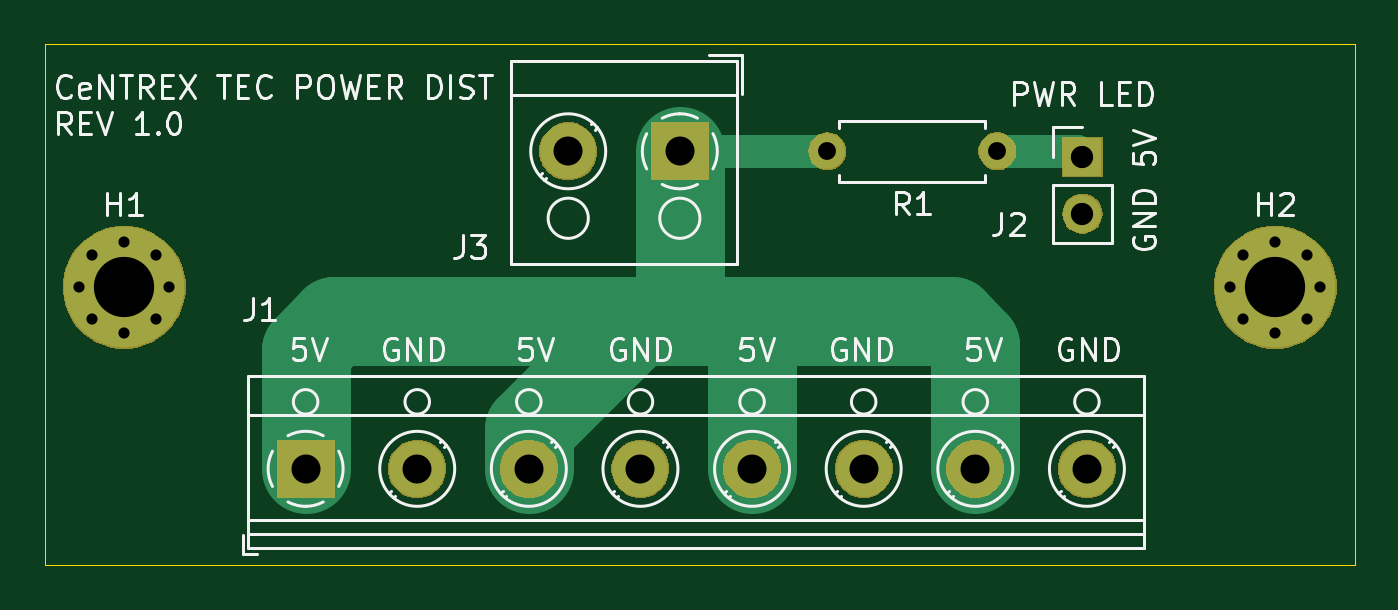
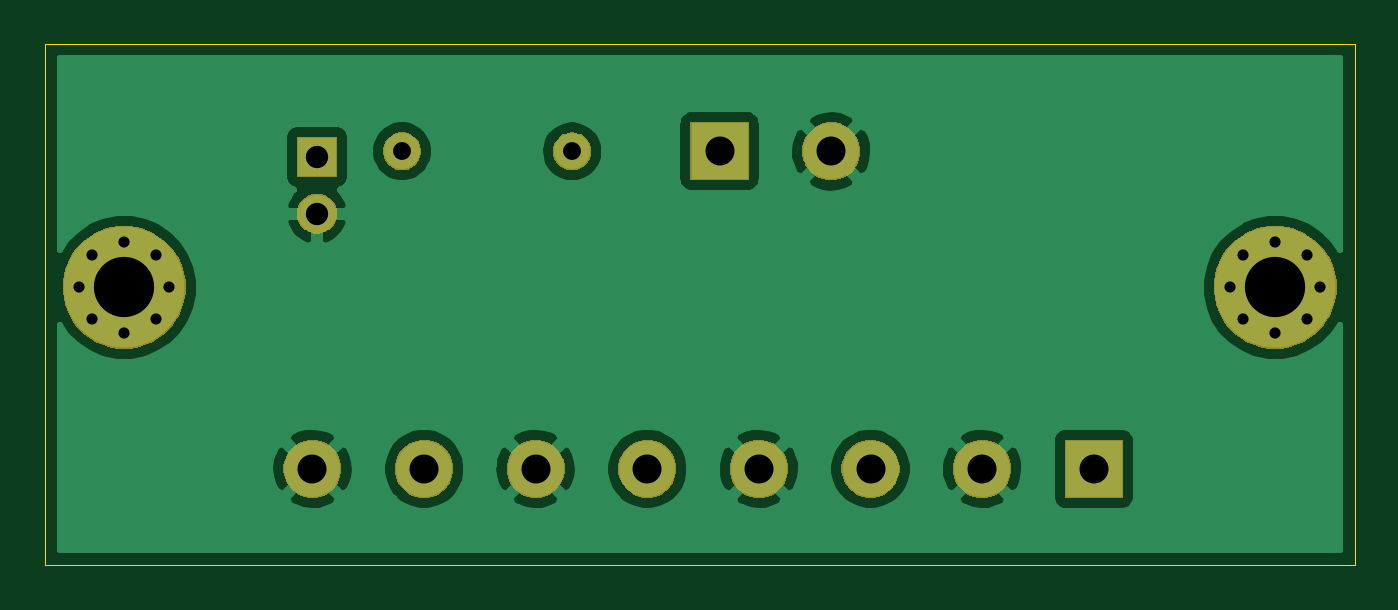
Circuit board: 10 layer files. Board 58.7 x 23.4 mm.
- bottom_copper: power_distribution-B_Cu.gbr (33966 bytes)
- bottom_mask: power_distribution-B_Mask.gbr (15269 bytes)
- paste: power_distribution-B_Paste.gbr (500 bytes)
- bottom_silk: power_distribution-B_SilkS.gbr (501 bytes)
- outline: power_distribution-Edge_Cuts.gbr (891 bytes)
- top_copper: power_distribution-F_Cu.gbr (2405 bytes)
- top_mask: power_distribution-F_Mask.gbr (15269 bytes)
- paste: power_distribution-F_Paste.gbr (500 bytes)
- top_silk: power_distribution-F_SilkS.gbr (21889 bytes)
- drill: power_distribution.drl (791 bytes)

=== bottom_copper: power_distribution-B_Cu.gbr (33966 bytes, source omitted) ===
=== bottom_mask: power_distribution-B_Mask.gbr (15269 bytes, source omitted) ===
=== paste: power_distribution-B_Paste.gbr ===
G04 #@! TF.GenerationSoftware,KiCad,Pcbnew,(5.1.4)-1*
G04 #@! TF.CreationDate,2019-09-19T18:51:56-04:00*
G04 #@! TF.ProjectId,power_distribution,706f7765-725f-4646-9973-747269627574,rev?*
G04 #@! TF.SameCoordinates,Original*
G04 #@! TF.FileFunction,Paste,Bot*
G04 #@! TF.FilePolarity,Positive*
%FSLAX46Y46*%
G04 Gerber Fmt 4.6, Leading zero omitted, Abs format (unit mm)*
G04 Created by KiCad (PCBNEW (5.1.4)-1) date 2019-09-19 18:51:56*
%MOMM*%
%LPD*%
G04 APERTURE LIST*
G04 APERTURE END LIST*
M02*

=== bottom_silk: power_distribution-B_SilkS.gbr ===
G04 #@! TF.GenerationSoftware,KiCad,Pcbnew,(5.1.4)-1*
G04 #@! TF.CreationDate,2019-09-19T18:51:56-04:00*
G04 #@! TF.ProjectId,power_distribution,706f7765-725f-4646-9973-747269627574,rev?*
G04 #@! TF.SameCoordinates,Original*
G04 #@! TF.FileFunction,Legend,Bot*
G04 #@! TF.FilePolarity,Positive*
%FSLAX46Y46*%
G04 Gerber Fmt 4.6, Leading zero omitted, Abs format (unit mm)*
G04 Created by KiCad (PCBNEW (5.1.4)-1) date 2019-09-19 18:51:56*
%MOMM*%
%LPD*%
G04 APERTURE LIST*
G04 APERTURE END LIST*
M02*

=== outline: power_distribution-Edge_Cuts.gbr ===
G04 #@! TF.GenerationSoftware,KiCad,Pcbnew,(5.1.4)-1*
G04 #@! TF.CreationDate,2019-09-19T18:51:56-04:00*
G04 #@! TF.ProjectId,power_distribution,706f7765-725f-4646-9973-747269627574,rev?*
G04 #@! TF.SameCoordinates,Original*
G04 #@! TF.FileFunction,Profile,NP*
%FSLAX46Y46*%
G04 Gerber Fmt 4.6, Leading zero omitted, Abs format (unit mm)*
G04 Created by KiCad (PCBNEW (5.1.4)-1) date 2019-09-19 18:51:56*
%MOMM*%
%LPD*%
G04 APERTURE LIST*
%ADD10C,0.050000*%
G04 APERTURE END LIST*
D10*
X144780000Y-98298000D02*
X152908000Y-98298000D01*
X144780000Y-74930000D02*
X144780000Y-98298000D01*
X152908000Y-74930000D02*
X144780000Y-74930000D01*
X203454000Y-74930000D02*
X195072000Y-74930000D01*
X203454000Y-98298000D02*
X203454000Y-74930000D01*
X195072000Y-98298000D02*
X203454000Y-98298000D01*
X152908000Y-74930000D02*
X195072000Y-74930000D01*
X195072000Y-98298000D02*
X152908000Y-98298000D01*
M02*

=== top_copper: power_distribution-F_Cu.gbr ===
G04 #@! TF.GenerationSoftware,KiCad,Pcbnew,(5.1.4)-1*
G04 #@! TF.CreationDate,2019-09-19T18:51:56-04:00*
G04 #@! TF.ProjectId,power_distribution,706f7765-725f-4646-9973-747269627574,rev?*
G04 #@! TF.SameCoordinates,Original*
G04 #@! TF.FileFunction,Copper,L1,Top*
G04 #@! TF.FilePolarity,Positive*
%FSLAX46Y46*%
G04 Gerber Fmt 4.6, Leading zero omitted, Abs format (unit mm)*
G04 Created by KiCad (PCBNEW (5.1.4)-1) date 2019-09-19 18:51:56*
%MOMM*%
%LPD*%
G04 APERTURE LIST*
%ADD10C,0.800000*%
%ADD11C,5.400000*%
%ADD12O,1.600000X1.600000*%
%ADD13C,1.600000*%
%ADD14C,2.500000*%
%ADD15R,2.500000X2.500000*%
%ADD16O,1.700000X1.700000*%
%ADD17R,1.700000X1.700000*%
%ADD18C,1.500000*%
%ADD19C,4.000000*%
G04 APERTURE END LIST*
D10*
X201329891Y-84420109D03*
X199898000Y-83827000D03*
X198466109Y-84420109D03*
X197873000Y-85852000D03*
X198466109Y-87283891D03*
X199898000Y-87877000D03*
X201329891Y-87283891D03*
X201923000Y-85852000D03*
D11*
X199898000Y-85852000D03*
D10*
X149767891Y-84420109D03*
X148336000Y-83827000D03*
X146904109Y-84420109D03*
X146311000Y-85852000D03*
X146904109Y-87283891D03*
X148336000Y-87877000D03*
X149767891Y-87283891D03*
X150361000Y-85852000D03*
D11*
X148336000Y-85852000D03*
D12*
X179832000Y-79756000D03*
D13*
X187452000Y-79756000D03*
D14*
X168228000Y-79756000D03*
D15*
X173228000Y-79756000D03*
D16*
X191262000Y-82550000D03*
D17*
X191262000Y-80010000D03*
D14*
X191464000Y-93980000D03*
X186464000Y-93980000D03*
X181464000Y-93980000D03*
X176464000Y-93980000D03*
X171464000Y-93980000D03*
X166464000Y-93980000D03*
X161464000Y-93980000D03*
D15*
X156464000Y-93980000D03*
D18*
X179832000Y-79756000D02*
X173228000Y-79756000D01*
D19*
X156464000Y-88646000D02*
X156464000Y-93980000D01*
X157734000Y-87376000D02*
X156464000Y-88646000D01*
X173228000Y-79756000D02*
X173228000Y-87376000D01*
X173228000Y-87376000D02*
X157734000Y-87376000D01*
X186464000Y-88420000D02*
X186464000Y-93980000D01*
X185420000Y-87376000D02*
X186464000Y-88420000D01*
X176464000Y-87818000D02*
X176022000Y-87376000D01*
X176464000Y-93980000D02*
X176464000Y-87818000D01*
X173228000Y-87376000D02*
X176022000Y-87376000D01*
X176022000Y-87376000D02*
X185420000Y-87376000D01*
X171300234Y-87376000D02*
X173228000Y-87376000D01*
X166464000Y-92212234D02*
X171300234Y-87376000D01*
X166464000Y-93980000D02*
X166464000Y-92212234D01*
D18*
X191008000Y-79756000D02*
X191262000Y-80010000D01*
X187452000Y-79756000D02*
X191008000Y-79756000D01*
M02*

=== top_mask: power_distribution-F_Mask.gbr (15269 bytes, source omitted) ===
=== paste: power_distribution-F_Paste.gbr ===
G04 #@! TF.GenerationSoftware,KiCad,Pcbnew,(5.1.4)-1*
G04 #@! TF.CreationDate,2019-09-19T18:51:56-04:00*
G04 #@! TF.ProjectId,power_distribution,706f7765-725f-4646-9973-747269627574,rev?*
G04 #@! TF.SameCoordinates,Original*
G04 #@! TF.FileFunction,Paste,Top*
G04 #@! TF.FilePolarity,Positive*
%FSLAX46Y46*%
G04 Gerber Fmt 4.6, Leading zero omitted, Abs format (unit mm)*
G04 Created by KiCad (PCBNEW (5.1.4)-1) date 2019-09-19 18:51:56*
%MOMM*%
%LPD*%
G04 APERTURE LIST*
G04 APERTURE END LIST*
M02*

=== top_silk: power_distribution-F_SilkS.gbr (21889 bytes, source omitted) ===
=== drill: power_distribution.drl ===
M48
; DRILL file {KiCad (5.1.4)-1} date 19-Sep-19 18:52:00
; FORMAT={3:3/ absolute / metric / suppress leading zeros}
; #@! TF.CreationDate,2019-09-19T18:52:00-04:00
; #@! TF.GenerationSoftware,Kicad,Pcbnew,(5.1.4)-1
FMAT,2
METRIC,TZ
T1C0.500
T2C0.800
T3C1.000
T4C1.300
T5C2.700
%
G90
G05
T1
X197873Y-85852
X198466Y-84420
X198466Y-87284
X199898Y-83827
X199898Y-87877
X201330Y-84420
X201330Y-87284
X201923Y-85852
X146311Y-85852
X146904Y-84420
X146904Y-87284
X148336Y-83827
X148336Y-87877
X149768Y-84420
X149768Y-87284
X150361Y-85852
T2
X179832Y-79756
X187452Y-79756
T3
X191262Y-80010
X191262Y-82550
T4
X168228Y-79756
X173228Y-79756
X156464Y-93980
X161464Y-93980
X166464Y-93980
X171464Y-93980
X176464Y-93980
X181464Y-93980
X186464Y-93980
X191464Y-93980
T5
X199898Y-85852
X148336Y-85852
T0
M30

